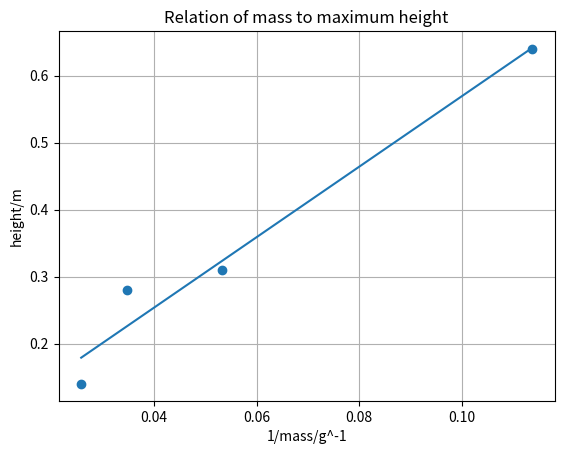

Write the Python code that produced this figure.
# -*- coding: utf-8 -*-
"""
Created on Thu Oct  5 12:27:32 2023

[redacted]
"""

import numpy as np
import matplotlib.pyplot as plt


x = np.array([8.79,18.79,28.79,38.79])
y = np.array([0.64,0.31,0.28,0.14])

a,b = np.polyfit(1/x,y,1)

plt.xlabel('1/mass/g^-1') # creates a label 'x' for the x-axis
plt.ylabel('height/m') # creates a label 'y' for the y-axis
plt.title('Relation of mass to maximum height') # gives the plot a title
plt.scatter(1/x,y) # Create plot
plt.plot(1/x,a*1/x+b)
plt.grid()
plt.show() # Show the plot


z = ((y/(1/(x/1000)))*2*9.81/0.019**2)

print([z])

print(a/1000*2*9.81/0.019**2)

print((438.12-295.15)/2)